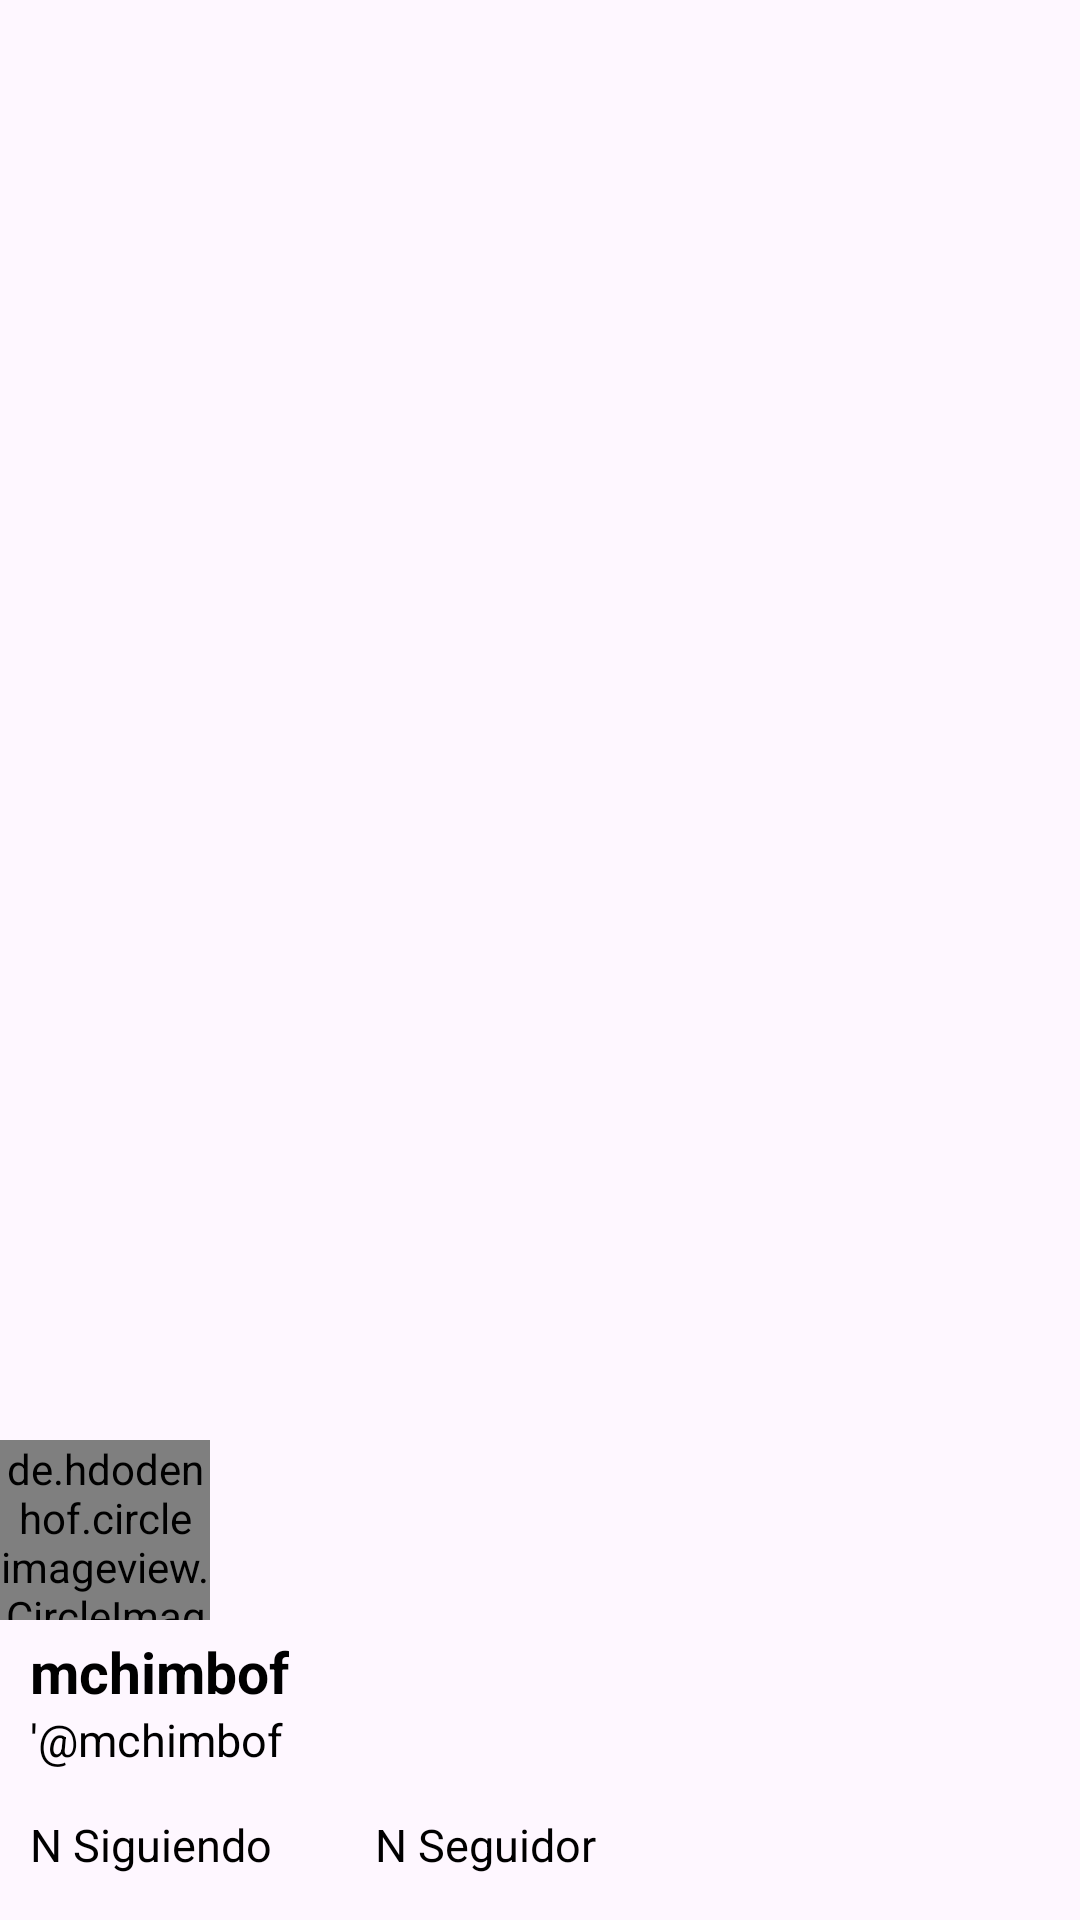

Here is an Android app screen rendered from its layout file. Give the layout XML and the strings, colors and styles it references.
<!-- AndroidManifest.xml: application theme Theme.MyAppTwitter -->
<!-- res/layout/cabecera_twitter.xml -->
<?xml version="1.0" encoding="utf-8"?>
<FrameLayout
    xmlns:android="http://schemas.android.com/apk/res/android"
    xmlns:app="http://schemas.android.com/apk/res-auto"
    android:layout_width="match_parent"
    android:layout_height="match_parent">
    <ImageView
        android:layout_width="match_parent"
        android:layout_height="200dp"
        android:scaleType="centerCrop" />

    <de.hdodenhof.circleimageview.CircleImageView
        android:id="@+id/profile_image"
        android:layout_width="70dp"
        android:layout_height="60dp"
        android:layout_gravity="bottom"
        android:layout_marginBottom="100dp"
        android:src="@drawable/user"
        app:civ_border_color="#FF000000"
        app:civ_border_width="2dp" />

    <TextView
        android:layout_width="wrap_content"
        android:layout_height="wrap_content"
        android:text="mchimbof"
        android:textAppearance="@style/TextAppearance.AppCompat.Large.Inverse"
        android:textStyle="bold"
        android:textColor="#000"
        android:layout_gravity="bottom"
        android:textSize="19dp"
        android:layout_marginBottom="70dp"
        android:layout_marginLeft="10dp" />
    <TextView
        android:layout_width="wrap_content"
        android:layout_height="wrap_content"
        android:text="'@mchimbof"
        android:textAppearance="@style/TextAppearance.AppCompat.Large.Inverse"
        android:textColor="#000"
        android:textSize="15dp"
        android:layout_gravity="bottom"
        android:layout_marginBottom="50dp"
        android:layout_marginLeft="10dp" />

    <TextView
        android:layout_width="wrap_content"
        android:layout_height="wrap_content"
        android:text="N Siguiendo"
        android:textAppearance="@style/TextAppearance.AppCompat.Large.Inverse"
        android:textColor="#000"
        android:textSize="15dp"
        android:layout_gravity="bottom"
        android:layout_marginBottom="15dp"
        android:layout_marginLeft="10dp" />

    <TextView
        android:layout_width="wrap_content"
        android:layout_height="wrap_content"
        android:text="N Seguidor"
        android:textAppearance="@style/TextAppearance.AppCompat.Large.Inverse"
        android:textColor="#000"
        android:textSize="15dp"
        android:layout_gravity="bottom"
        android:layout_marginBottom="15dp"
        android:layout_marginLeft="125dp" />

</FrameLayout>
<!-- resources referenced by this layout -->
<resources>
  <style name="Theme.MyAppTwitter" parent="Base.Theme.MyAppTwitter" />
  <style name="Base.Theme.MyAppTwitter" parent="Theme.Material3.DayNight.NoActionBar">
          
          
      </style>
</resources>
